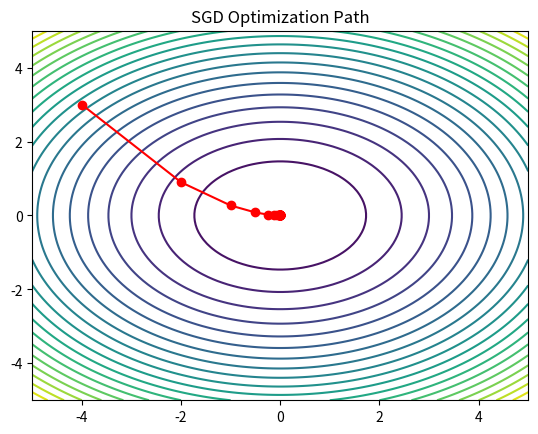

The matplotlib source for this figure:
#SGD
import numpy as np
import matplotlib.pyplot as plt

f=lambda x,y:5*x**2+7*y**2
dx=lambda x:10*x
dy=lambda y:14*y

x=np.linspace(-5,5,100)
y=np.linspace(-5,5,100)
X,Y=np.meshgrid(x,y)
Z=f(X,Y)

x1,x2=-4.0,3.0
lr=0.05

x1_path,x2_path=[x1],[x2]

for _ in range(50):
    x1-=lr*dx(x1)
    x2-=lr*dy(x2)
    x1_path.append(x1)
    x2_path.append(x2)

print("The optimal value of x1 is:",x1)
print("The optimal value of x2 is:",x2)
print("The optimal value of y is:",f(x1,x2))

plt.contour(X,Y,Z,20)
plt.plot(x1_path,x2_path,'o-',color='red')
plt.title("SGD Optimization Path")
plt.show()
